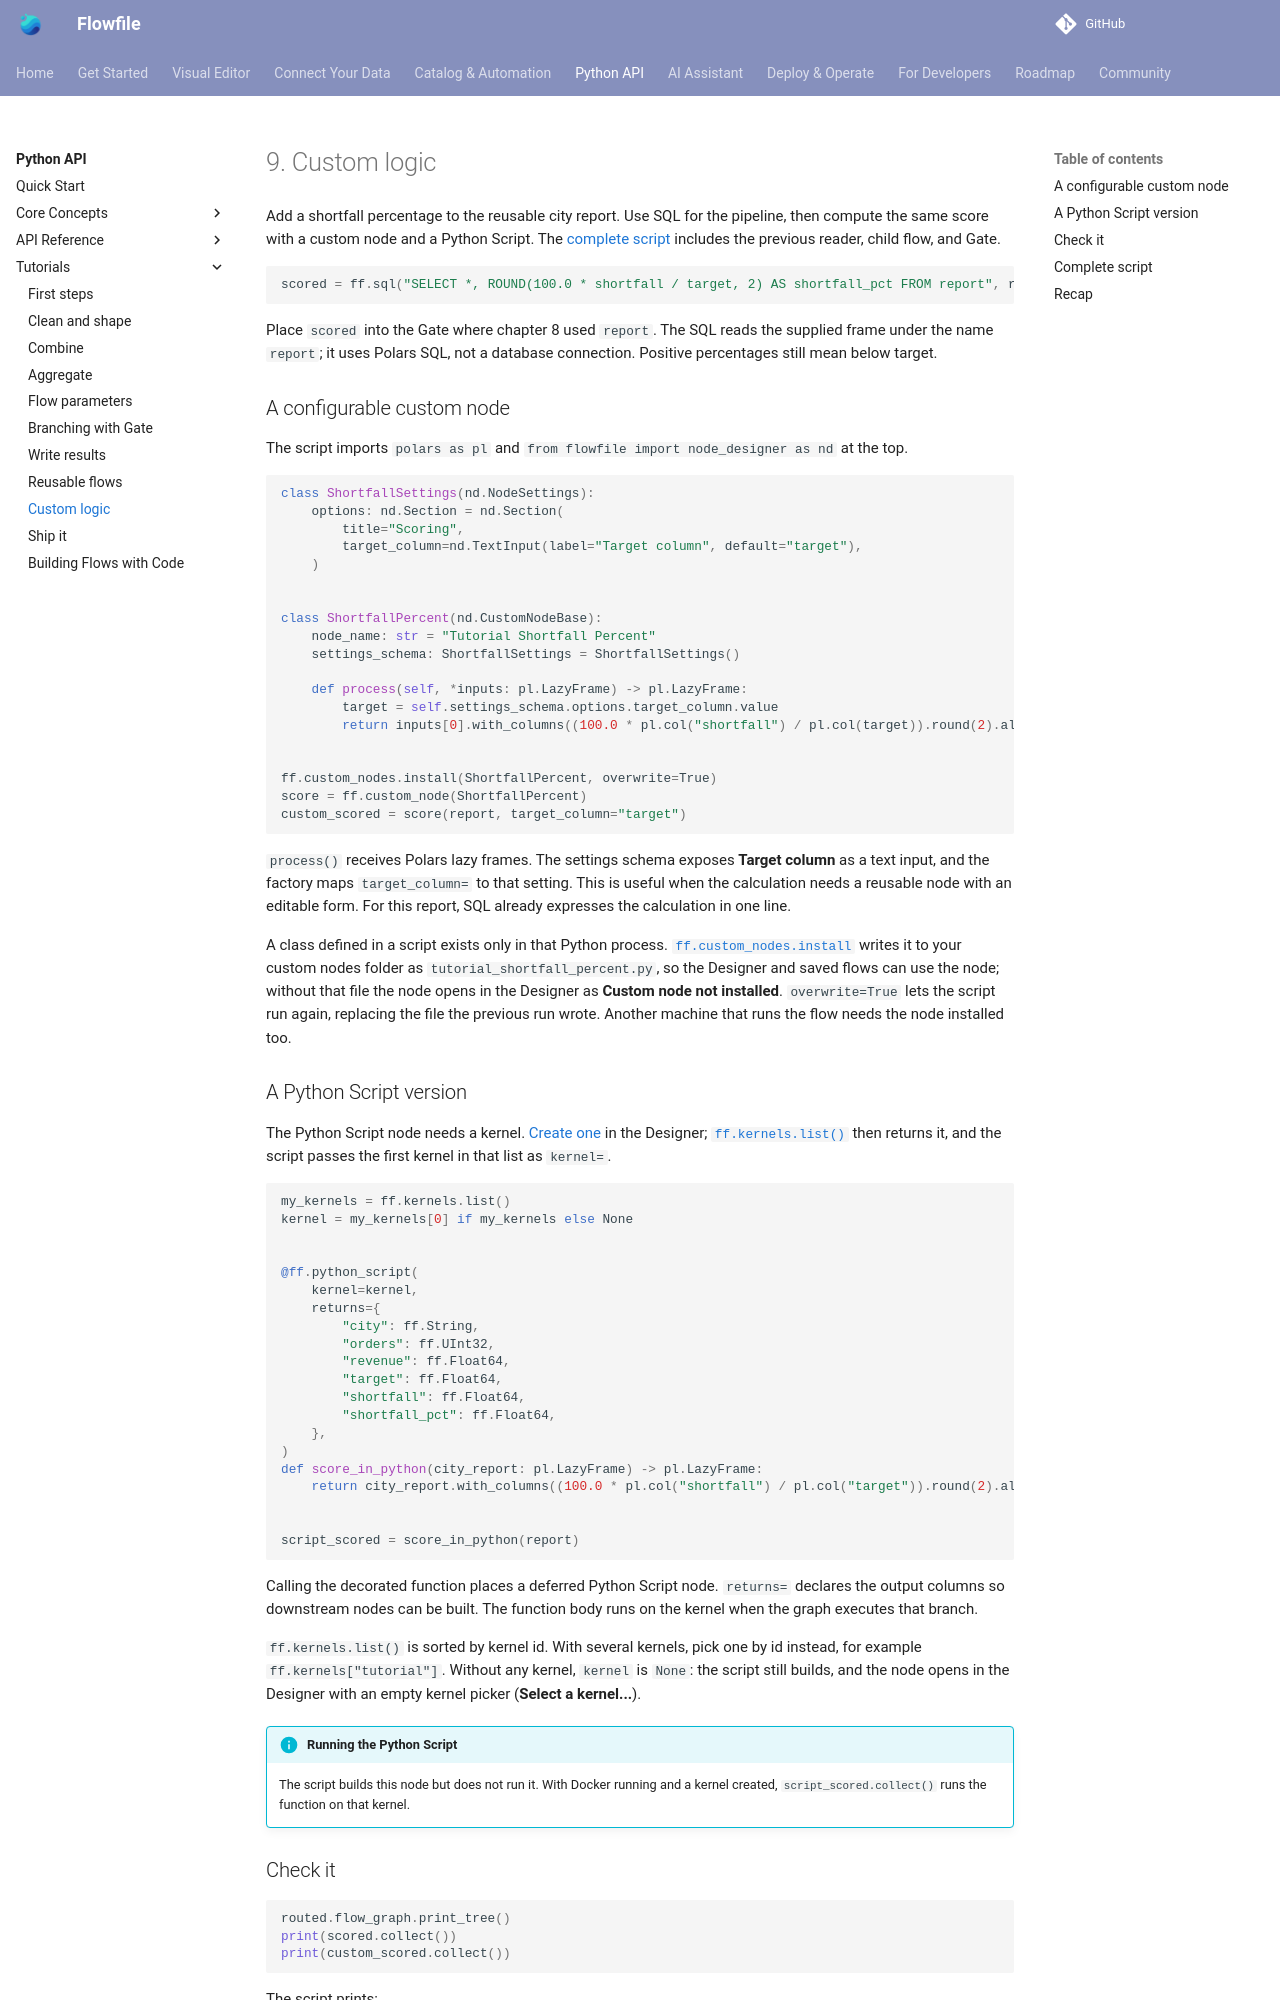

repository: stevewithington/flowfile-visual-etl · page: users/python-api/tutorials/custom-logic.html · generator: mkdocs

# 9. Custom logic

Add a shortfall percentage to the reusable city report. Use SQL for the pipeline, then compute the same score with a custom node and a Python Script. The [complete script](#complete-script) includes the previous reader, child flow, and Gate.

```python
--8<-- "docs/examples/tutorial_09.py:sql"
```

Place `scored` into the Gate where chapter 8 used `report`. The SQL reads the supplied frame under the name `report`; it uses Polars SQL, not a database connection. Positive percentages still mean below target.

## A configurable custom node

The script imports `polars as pl` and `from flowfile import node_designer as nd` at the top.

```python
--8<-- "docs/examples/tutorial_09.py:custom"
```

`process()` receives Polars lazy frames. The settings schema exposes **Target column** as a text input, and the factory maps `target_column=` to that setting. This is useful when the calculation needs a reusable node with an editable form. For this report, SQL already expresses the calculation in one line.

A class defined in a script exists only in that Python process. [`ff.custom_nodes.install`](../reference/native-nodes.md#custom_nodes) writes it to your custom nodes folder as `tutorial_shortfall_percent.py`, so the Designer and saved flows can use the node; without that file the node opens in the Designer as **Custom node not installed**. `overwrite=True` lets the script run again, replacing the file the previous run wrote. Another machine that runs the flow needs the node installed too.

## A Python Script version

The Python Script node needs a kernel. [Create one](../../visual-editor/kernels.md#creating-a-kernel) in the Designer; [`ff.kernels.list()`](../reference/native-nodes.md#kernels) then returns it, and the script passes the first kernel in that list as `kernel=`.

```python
--8<-- "docs/examples/tutorial_09.py:script"
```

Calling the decorated function places a deferred Python Script node. `returns=` declares the output columns so downstream nodes can be built. The function body runs on the kernel when the graph executes that branch.

`ff.kernels.list()` is sorted by kernel id. With several kernels, pick one by id instead, for example `ff.kernels["tutorial"]`. Without any kernel, `kernel` is `None`: the script still builds, and the node opens in the Designer with an empty kernel picker (**Select a kernel...**).

!!! info "Running the Python Script"
    The script builds this node but does not run it. With Docker running and a kernel created, `script_scored.collect()` runs the function on that kernel.
